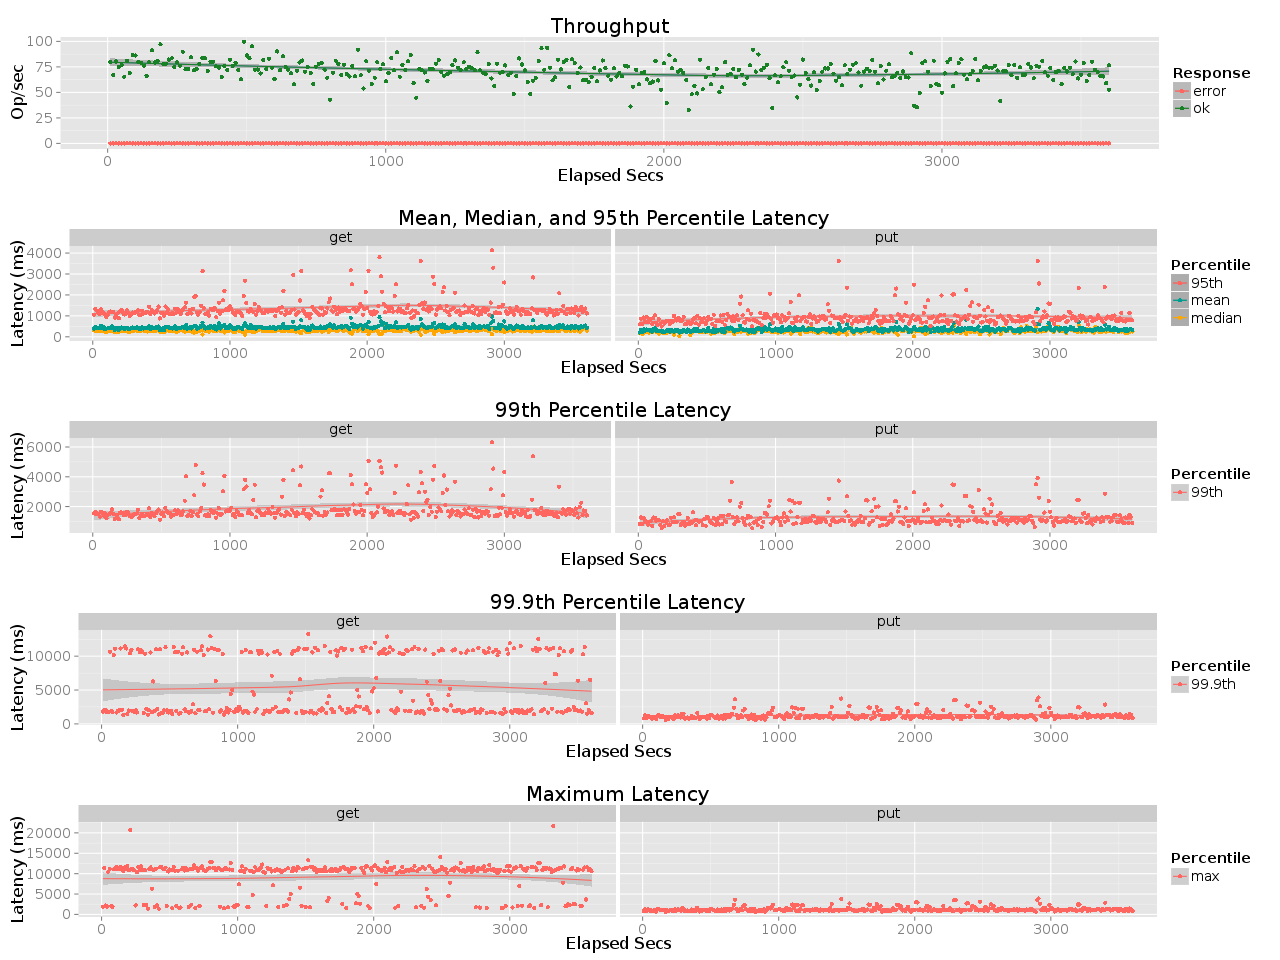

The table this chart was drawn from, first rows:
elapsed, window, total, successful, failed
10, 10, 799, 799, 0
20, 10, 671, 671, 0
30, 10, 803, 803, 0
40, 10, 751, 751, 0
50, 10, 767, 767, 0
60, 10, 654, 654, 0
70, 10, 809, 809, 0
80, 10, 690, 690, 0
90.01, 10.01, 867, 867, 0
100, 9.995, 861, 861, 0
110, 10, 798, 798, 0
120, 10, 791, 791, 0
130, 10, 763, 763, 0
140, 9.998, 663, 663, 0
150, 10, 795, 795, 0
160, 10, 914, 914, 0
170, 10, 793, 793, 0
180, 10, 807, 807, 0
190, 10, 971, 971, 0
200, 10, 777, 777, 0
210, 10, 782, 782, 0
220, 9.999, 822, 822, 0
230, 10, 834, 834, 0
240, 10.01, 751, 751, 0
250, 9.991, 795, 795, 0
260, 10, 761, 761, 0
270, 10, 899, 899, 0
280, 10, 726, 726, 0
290, 10, 731, 731, 0
300, 10.01, 846, 846, 0
310, 9.986, 716, 716, 0
320, 10, 733, 733, 0
330, 10, 776, 776, 0
340, 9.997, 837, 837, 0
350, 9.999, 833, 833, 0
360, 9.998, 708, 708, 0
370, 10, 801, 801, 0
380, 10, 801, 801, 0
390, 10, 757, 757, 0
400, 10, 744, 744, 0
410, 10, 653, 653, 0
420, 9.999, 761, 761, 0
430, 10, 719, 719, 0
440, 10, 820, 820, 0
450, 10, 759, 759, 0
460, 10, 791, 791, 0
470, 10, 717, 717, 0
480, 10, 630, 630, 0
490, 9.999, 997, 997, 0
500, 9.999, 862, 862, 0
510, 10, 836, 836, 0
520, 10, 951, 951, 0
530, 10, 722, 722, 0
540, 9.999, 724, 724, 0
550, 10, 686, 686, 0
560, 9.999, 818, 818, 0
570, 10, 730, 730, 0
580, 9.998, 830, 830, 0
590, 10, 743, 743, 0
600, 10, 632, 632, 0
... 301 more rows
